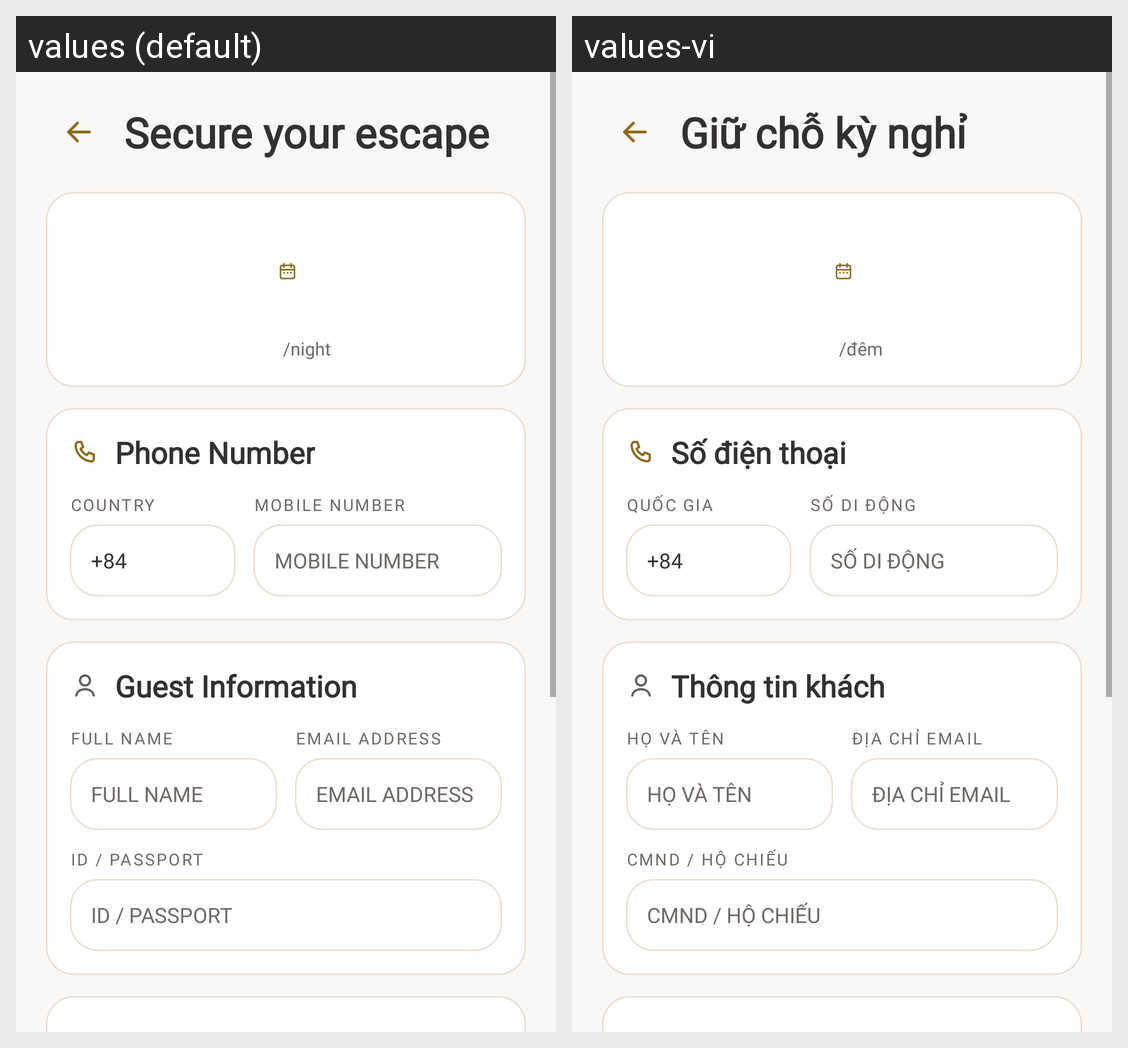

Strings drawn on this Android screen and how each of the app's shown locales translates them:
Android screen res/layout/activity_booking_checkout.xml rendered under 2 locales, left to right: values (default), values-vi. Device: Nexus 5 (rendered at 1080×1920; each locale shown at half size, 540×960, under a caption strip naming it); theme Theme.Solrepo.
Strings drawn on this screen, with the default value and each locale's value (text and hints the layout hard-codes, and strings that could not be matched under every locale, appear in the picture but are not listed):

checkout_title
  values: Secure your escape
  values-vi: Giữ chỗ kỳ nghỉ

booking_price_per_night
  values: /night
  values-vi: /đêm

checkout_phone_section
  values: Phone Number
  values-vi: Số điện thoại

checkout_country
  values: COUNTRY
  values-vi: QUỐC GIA

checkout_mobile_number
  values: MOBILE NUMBER
  values-vi: SỐ DI ĐỘNG

checkout_guest_section
  values: Guest Information
  values-vi: Thông tin khách

checkout_full_name
  values: FULL NAME
  values-vi: HỌ VÀ TÊN

checkout_email
  values: EMAIL ADDRESS
  values-vi: ĐỊA CHỈ EMAIL

checkout_id_passport
  values: ID / PASSPORT
  values-vi: CMND / HỘ CHIẾU
